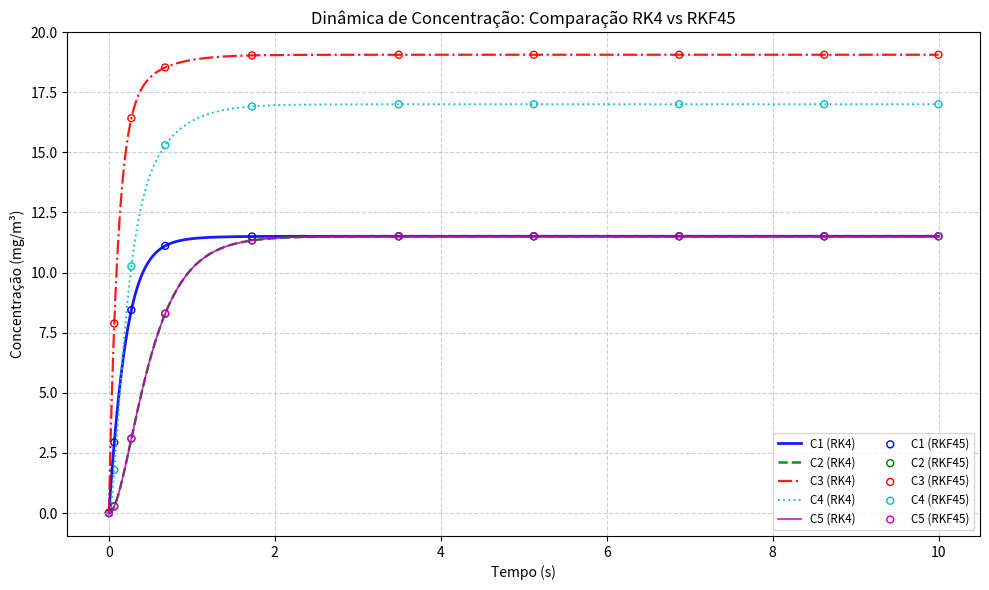

Source code (Python):
# -----------------------------------------------------------------------------
# [redacted]
# Engenharia Mecânica - UnB
# [redacted]
# [redacted]
# Solução do problema da resposta transiente de um sistema de reatores mistos.
# Data: 11/12/2025

# --------------------------------------------------------------------------

import numpy as np
import matplotlib.pyplot as plt
import os
output_dir = "06_Reatores_Mistos/images"

if os.path.isfile(output_dir):
    os.remove(output_dir)

if not os.path.exists(output_dir):
     os.makedirs(output_dir)
# --- Parâmetros do Sistema ---
# Vazões (Q) 
Q = {
    '01': 5, '03': 8, '12': 3, '15': 3,
    '23': 1, '24': 1, '25': 1,
    '31': 1, '34': 8,
    '44': 11,
    '54': 2, '55': 2
}
# Concentrações de entrada
c_in = {'01': 10, '03': 20}

# Volumes (V)
# OBS: O problema original trata de regime permanente, onde V é irrelevante.
# Para análise transiente, assumiu-se V = 1 m³ para todos os reatores.
V = np.ones(5) 

# --- Definição das EDOs (dc/dt) ---
def F(c):
    dc = np.zeros(5)
    # Balanço de massa: V * dc/dt = Q_in*c_in - Q_out*c_out
    dc[0] = (Q['01']*c_in['01'] + Q['31']*c[2] - Q['12']*c[0] - Q['15']*c[0]) / V[0]
    dc[1] = (Q['12']*c[0] - Q['23']*c[1] - Q['24']*c[1] - Q['25']*c[1]) / V[1]
    dc[2] = (Q['03']*c_in['03'] + Q['23']*c[1] - Q['31']*c[2] - Q['34']*c[2]) / V[2]
    dc[3] = (Q['24']*c[1] + Q['34']*c[2] + Q['54']*c[4] - Q['44']*c[3]) / V[3]
    dc[4] = (Q['15']*c[0] + Q['25']*c[1] - Q['54']*c[4] - Q['55']*c[4]) / V[4]
    return dc

# --- Métodos Numéricos ---

def RK4_classico(vetor_inicial, h, t_final):
    t = 0
    c = np.array(vetor_inicial, dtype=float)
    results = [(t, *c)]
    n_steps = int(t_final / h)
    
    for _ in range(n_steps):
        k1 = F(c)
        k2 = F(c + h*k1/2)
        k3 = F(c + h*k2/2)
        k4 = F(c + h*k3)
        c = c + h*(k1 + 2*k2 + 2*k3 + k4)/6
        t += h
        results.append((t, *c))
    return np.array(results)

def RK_embutido(vetor_inicial, h_inicial, t_final, tol=1e-5):
    t = 0
    h = h_inicial
    c = np.array(vetor_inicial, dtype=float)
    results = [(t, *c)]

    while t < t_final:
        if t + h > t_final: h = t_final - t

        # Coeficientes Cash-Karp
        k1 = F(c)
        k2 = F(c + h * k1 / 5)
        k3 = F(c + h * (3/40 * k1 + 9/40 * k2))
        k4 = F(c + h * (3/10 * k1 - 9/10 * k2 + 6/5 * k3))
        k5 = F(c + h * (-11/54 * k1 + 5/2 * k2 - 70/27 * k3 + 35/27 * k4))
        k6 = F(c + h * (1631/55296 * k1 + 175/512 * k2 + 575/13824 * k3 + 44275/110592 * k4 + 253/4096 * k5))

        y5 = c + h * (37/378 * k1 + 250/621 * k3 + 125/594 * k4 + 512/1771 * k6)
        y4 = c + h * (2825/27648 * k1 + 18575/48384 * k3 + 13525/55296 * k4 + 277/14336 * k5 + 1/4 * k6)

        erro = np.max(np.abs(y5 - y4))
        escala = np.max(np.abs(c)) + 1e-3 
        delta = tol * escala

        if erro <= delta:
            t += h
            c = y5
            results.append((t, *c))
            if erro < delta/10: h = h * 2
        else:
            h = 0.9 * h * (delta / (erro + 1e-10))**0.2 
            
    return np.array(results)

# --- Execução ---

c0 = [0, 0, 0, 0, 0]   
h = 0.01
t_final = 10

sol_classica = RK4_classico(c0, h, t_final)
sol_embutido = RK_embutido(c0, h, t_final)

# --- Plotagem ---
plt.figure(figsize=(10, 6))

colors = ['b', 'g', 'r', 'c', 'm']
labels = ['C1', 'C2', 'C3', 'C4', 'C5']

# Plot RK4 Clássico
linestyles = ['-', '--', '-.', ':', '-'] # Estilos variados para distinguir sobreposição
for i in range(5):
    plt.plot(sol_classica[:,0], sol_classica[:,i+1], 
             color=colors[i], linestyle=linestyles[i], linewidth=2.0 - i*0.2, alpha=0.9,
             label=f'{labels[i]} (RK4)')

# Plot RK Embutido
skip = 5 
for i in range(5):
    plt.scatter(sol_embutido[::skip,0], sol_embutido[::skip,i+1], 
                color=colors[i], marker='o', s=25, facecolors='none', 
                label=f'{labels[i]} (RKF45)')

plt.title('Dinâmica de Concentração: Comparação RK4 vs RKF45')
plt.xlabel('Tempo (s)')
plt.ylabel('Concentração (mg/m³)') # Unidade corrigida conforme PDF Pag 1
plt.grid(True, linestyle='--', alpha=0.6)

# Legenda com todas as 10 entradas, posicionada fora da área de dados se possível
plt.legend(loc='lower right', ncol=2, fontsize='small')

plt.tight_layout()
save_path = os.path.join(output_dir, 'reatores_mistos_plot.png')
plt.savefig(save_path, dpi=300)
plt.savefig(save_path, dpi=300)
print(f"Gráfico salvo em {save_path}")
plt.show()